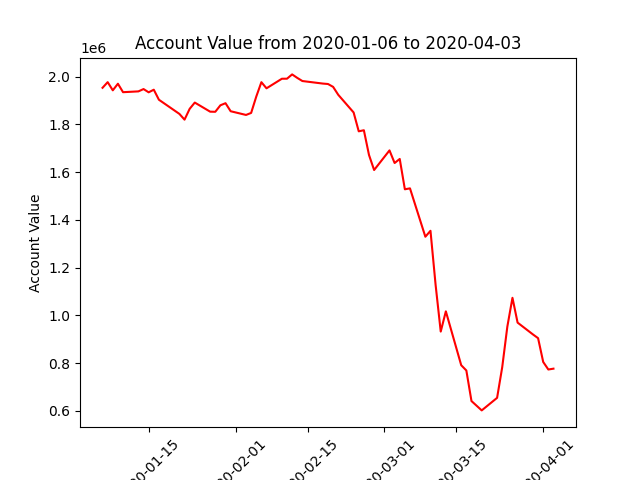

The data file committed next to this chart (first rows):
datadate, account_value
20200106, 1953693
20200107, 1977334
20200108, 1943090
20200109, 1970677
20200110, 1935251
20200113, 1938638
20200114, 1948347
20200115, 1934748
20200116, 1945638
20200117, 1903632
20200121, 1844263
20200122, 1820242
20200123, 1865469
20200124, 1891786
20200127, 1853669
20200128, 1853105
20200129, 1880373
20200130, 1889154
20200131, 1855476
20200203, 1839934
20200204, 1848341
20200205, 1916819
20200206, 1977228
20200207, 1951491
20200210, 1991598
20200211, 1991755
20200212, 2009764
20200213, 1995128
20200214, 1982016
20200218, 1971314
20200219, 1969515
20200220, 1957496
20200221, 1924317
20200224, 1850310
20200225, 1771347
20200226, 1775879
20200227, 1672331
20200228, 1609257
20200302, 1691463
20200303, 1638584
20200304, 1655646
20200305, 1528580
20200306, 1532425
20200309, 1329838
20200310, 1354749
20200311, 1128086
20200312, 932502
20200313, 1017320
20200316, 791672
20200317, 769600
20200318, 641639
20200319, 622050
20200320, 602416
20200323, 654979
20200324, 783253
20200325, 953259
20200326, 1074014
20200327, 970134
20200330, 920538
20200331, 904964
... 3 more rows
